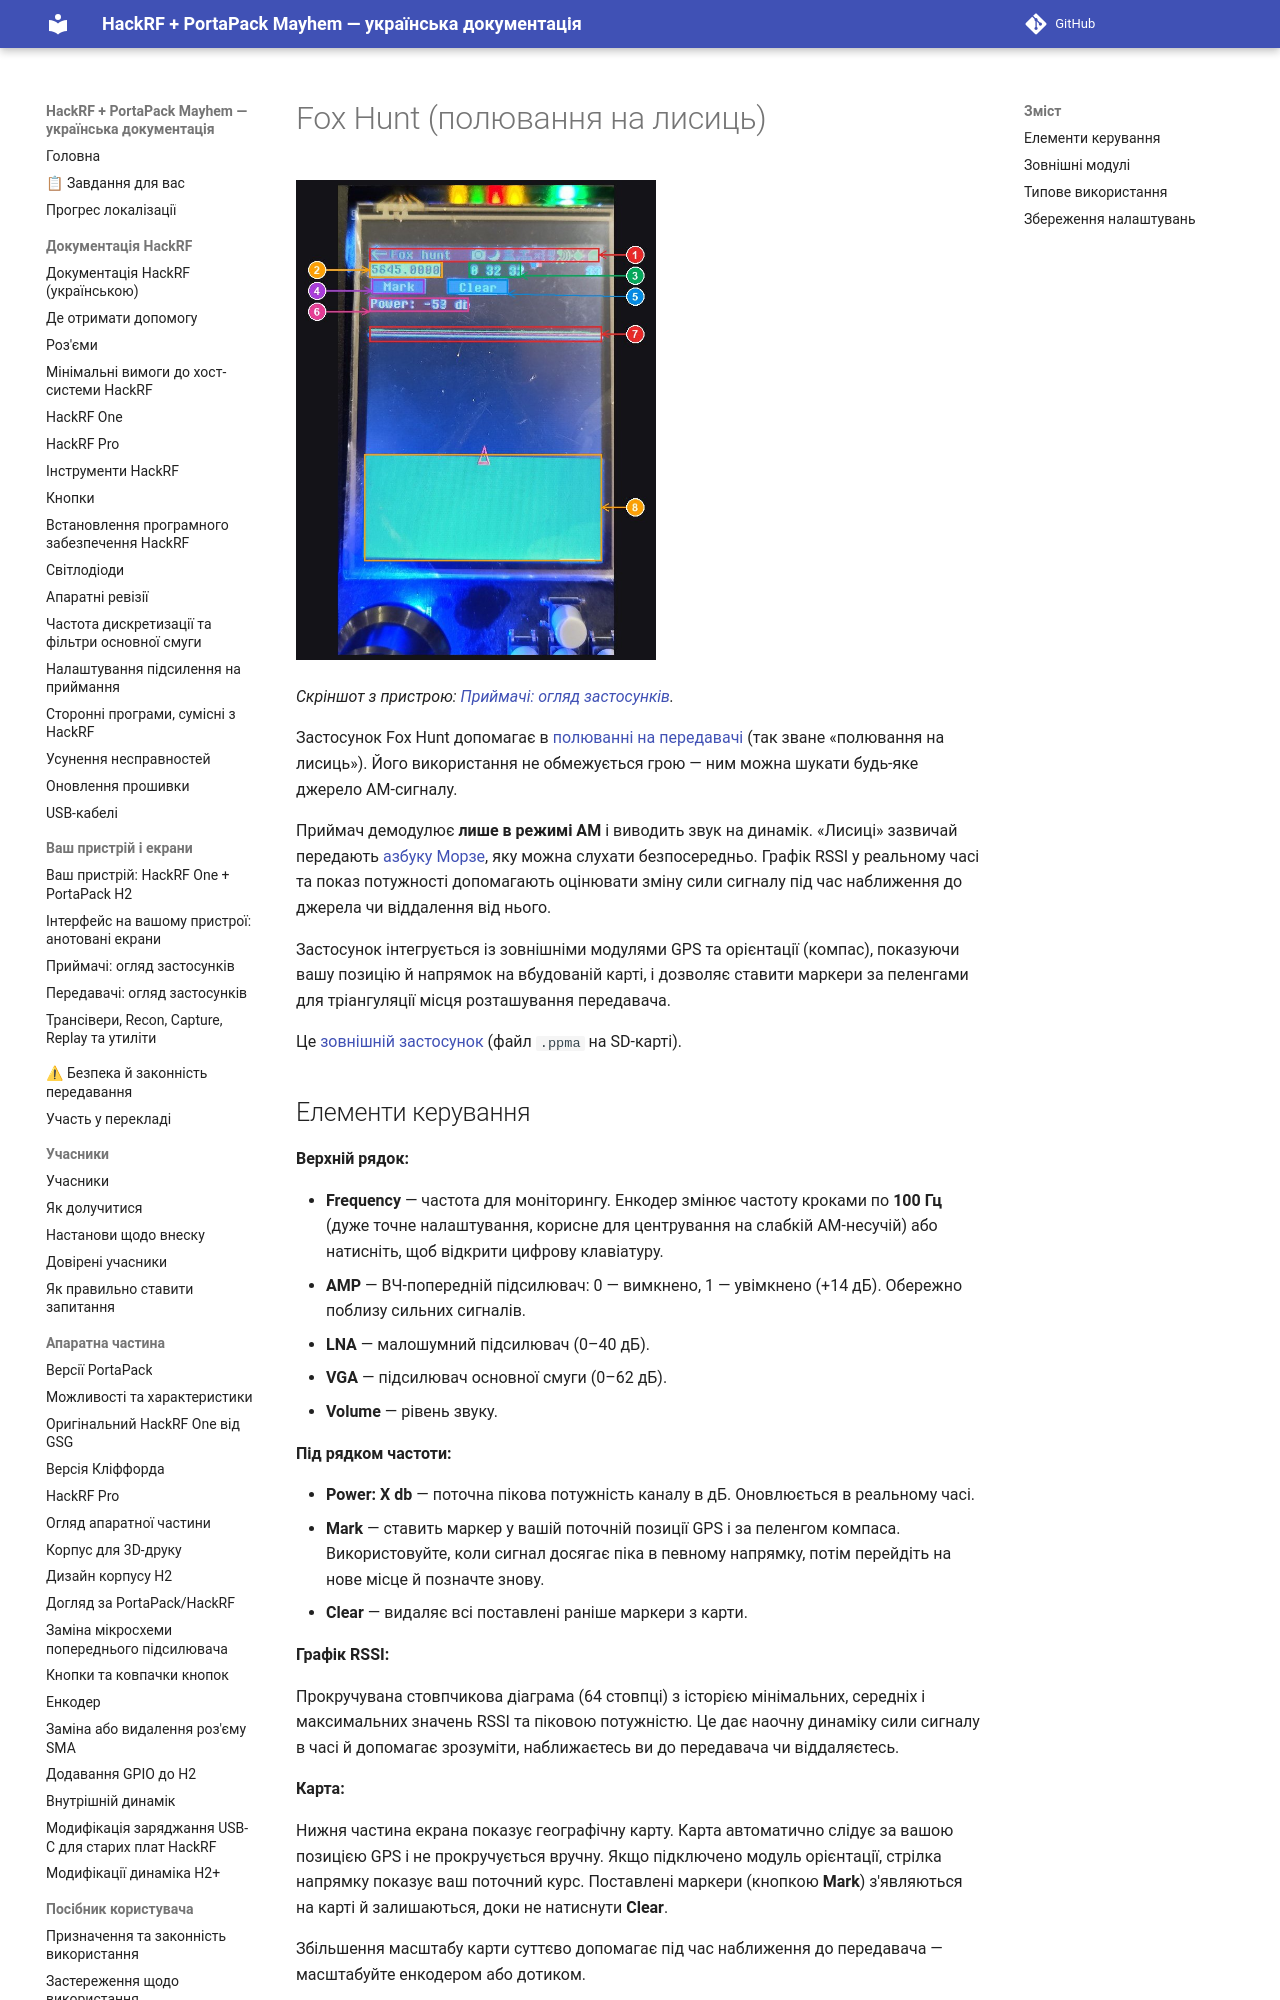

repository: FixerHack/hackrf-portapack-ua · page: fox-hunt/index.html · generator: mkdocs

# Fox Hunt (полювання на лисиць)

![Fox Hunt на пристрої](annotated/app-044.jpg){ width="360" }

*Скріншот з пристрою: [Приймачі: огляд застосунків](Screens-Receivers#shot-044).*

Застосунок Fox Hunt допомагає в [полюванні на передавачі](https://uk.wikipedia.org/wiki/Радіоорієнтування) (так зване «полювання на лисиць»). Його використання не обмежується грою — ним можна шукати будь-яке джерело AM-сигналу.

Приймач демодулює **лише в режимі AM** і виводить звук на динамік. «Лисиці» зазвичай передають [азбуку Морзе](https://uk.wikipedia.org/wiki/Абетка_Морзе), яку можна слухати безпосередньо. Графік RSSI у реальному часі та показ потужності допомагають оцінювати зміну сили сигналу під час наближення до джерела чи віддалення від нього.
